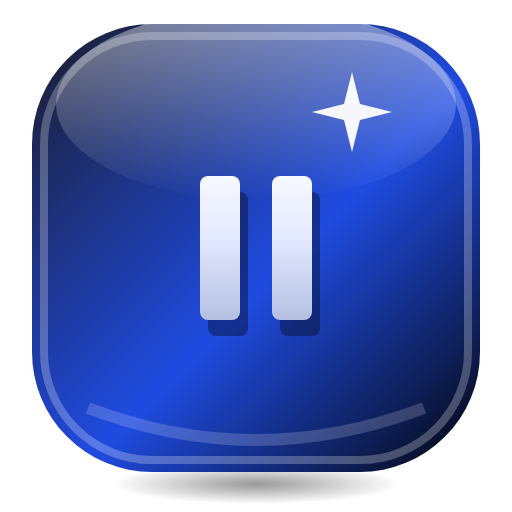
t = 0.00 s
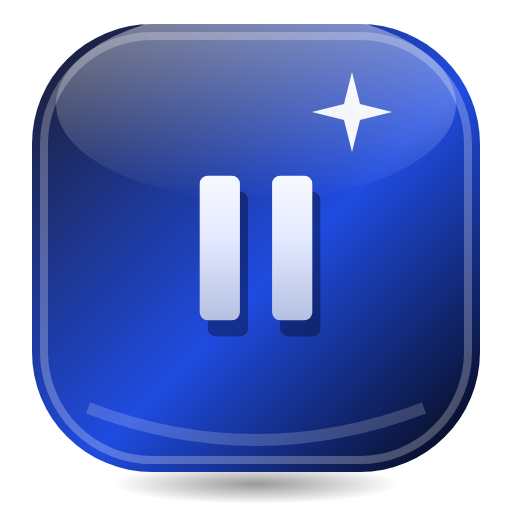
t = 0.38 s
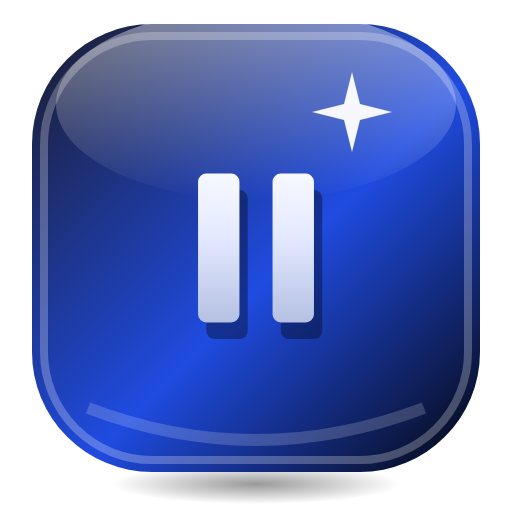
t = 1.13 s
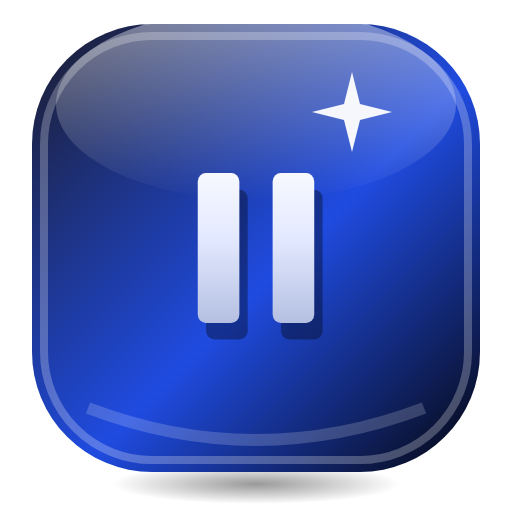
t = 1.50 s
t = 1.88 s: frame unchanged from t = 1.13 s, image omitted
t = 2.63 s: frame unchanged from t = 0.38 s, image omitted

The animated SVG that drew these frames (rendered in a browser with its animation timeline set to each time). Animation: 1 SMIL element (animateTransform=1); one cycle of 3.00 s, repeats indefinitely.

<svg xmlns="http://www.w3.org/2000/svg" viewBox="0 0 128 128" width="128" height="128">
<defs>
<linearGradient id="p" x1="0" y1="0" x2="1" y2="1"><stop offset="0" stop-color="#1C1C2B"/><stop offset="0.55" stop-color="#1F4BE0"/><stop offset="1" stop-color="#05050A"/></linearGradient>
<linearGradient id="a" gradientUnits="userSpaceOnUse" x1="0" y1="8" x2="0" y2="56"><stop offset="0" stop-color="#FFFFFF"/><stop offset="0.45" stop-color="#E3E9FF"/><stop offset="1" stop-color="#A7B4D9"/></linearGradient>
<linearGradient id="h" x1="0" y1="0" x2="0" y2="1"><stop offset="0" stop-color="#FFFFFF" stop-opacity="0.9"/><stop offset="1" stop-color="#FFFFFF" stop-opacity="0"/></linearGradient>
<radialGradient id="s"><stop offset="0" stop-color="#000" stop-opacity="0.4"/><stop offset="1" stop-color="#000" stop-opacity="0"/></radialGradient>
</defs>

<ellipse cx="64" cy="121" rx="36" ry="5" fill="url(#s)"/>
<rect x="8" y="6" width="112" height="112" rx="30" fill="url(#p)"/>
<rect x="11" y="9" width="106" height="106" rx="27" fill="none" stroke="#FFFFFF" stroke-opacity="0.25" stroke-width="2"/>
<ellipse cx="64" cy="26" rx="50" ry="24" fill="url(#h)" opacity="0.5"/>
<path d="M22 102 Q64 118 106 102" fill="none" stroke="#FFFFFF" stroke-opacity="0.18" stroke-width="3"/>
<path d="M88 18 L90 26 L98 28 L90 30 L88 38 L86 30 L78 28 L86 26 Z" fill="#FFFFFF" opacity="0.95"/>
<g transform="translate(64 62)"><g><animateTransform attributeName="transform" type="scale" values="1;1.04;1" dur="3s" repeatCount="indefinite" calcMode="spline" keySplines="0.42 0 0.58 1;0.42 0 0.58 1"/><g transform="translate(-32 -32)">
<g transform="translate(2 4)" opacity="0.35"><rect x="18" y="14" width="10" height="36" rx="2" fill="#000000"/><rect x="36" y="14" width="10" height="36" rx="2" fill="#000000"/></g>
<rect x="18" y="14" width="10" height="36" rx="2" fill="url(#a)"/><rect x="36" y="14" width="10" height="36" rx="2" fill="url(#a)"/>
</g></g></g>
</svg>
